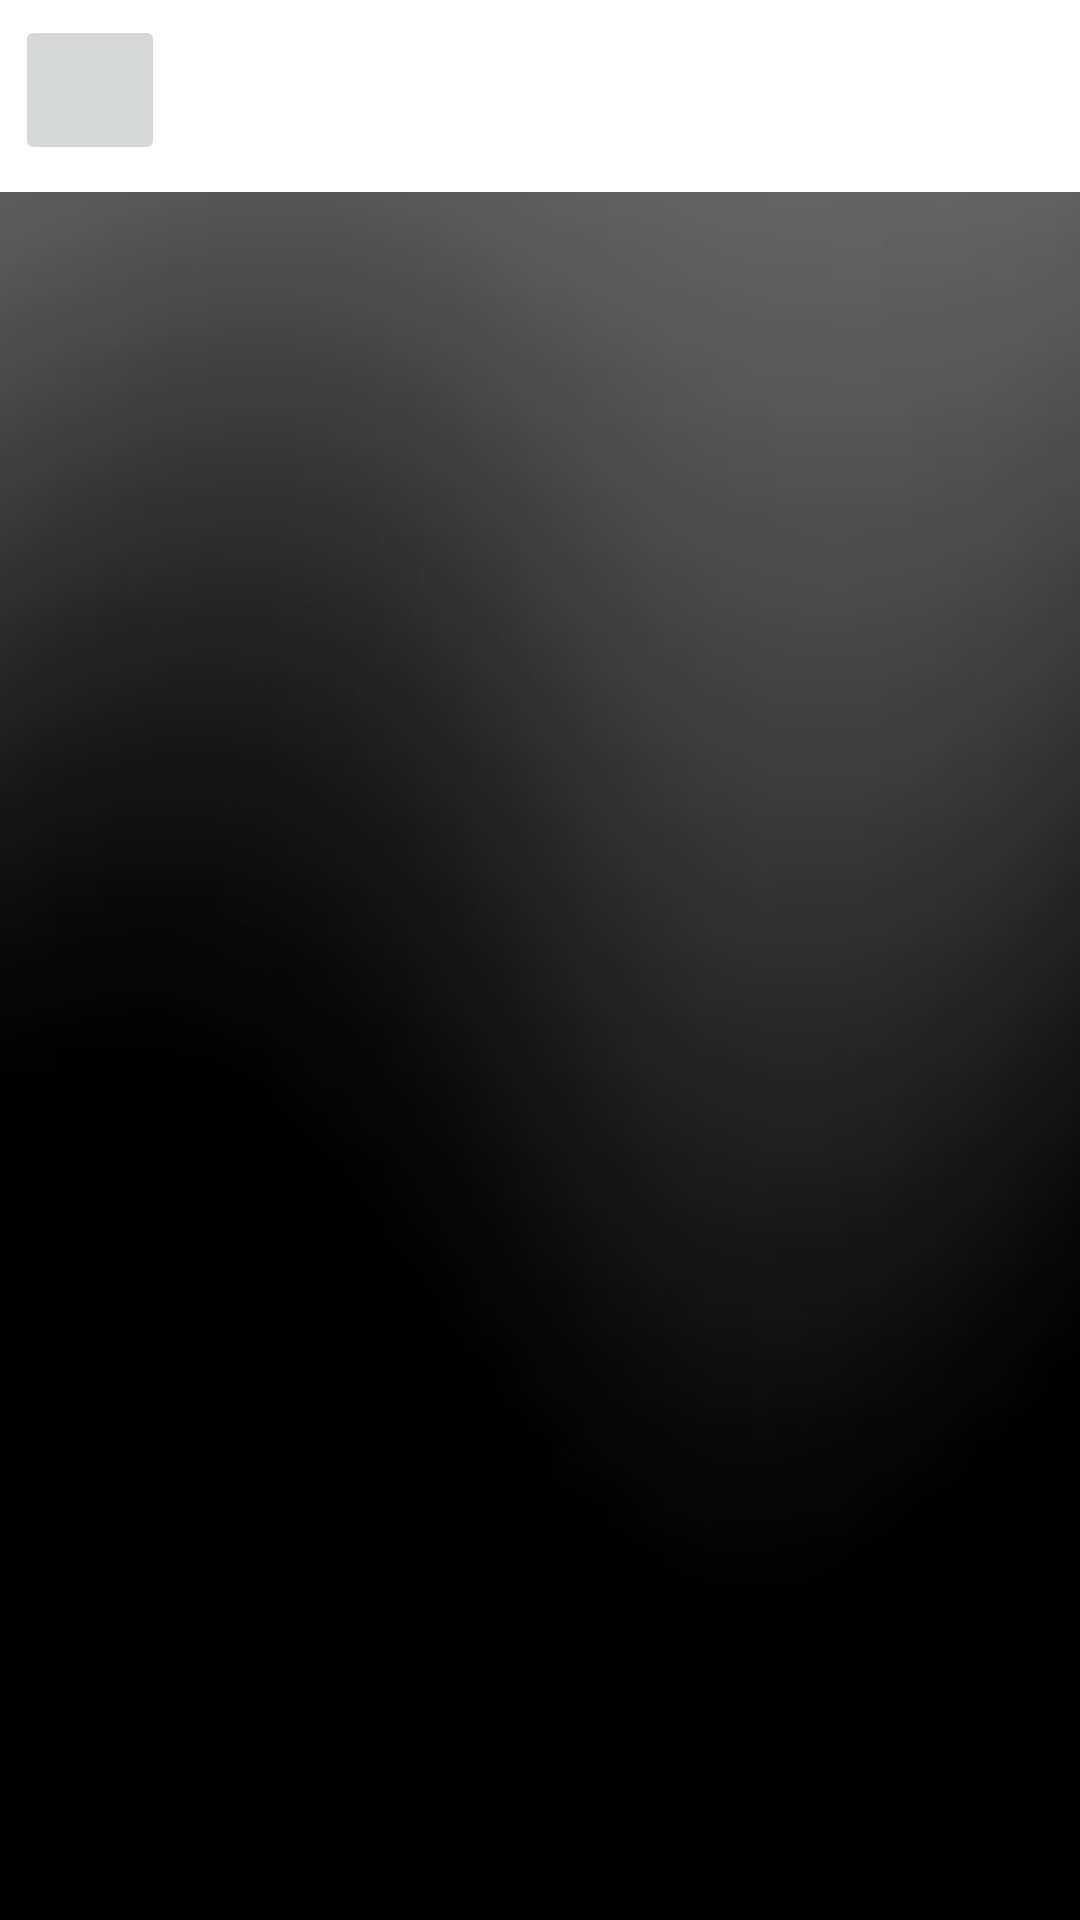

This screen was rendered from an Android layout file. Write that file and the resources it references.
<!-- AndroidManifest.xml: application theme Theme.Prueba_Clase -->
<!-- res/layout/datospaises.xml -->
<?xml version="1.0" encoding="utf-8"?>
<RelativeLayout xmlns:android="http://schemas.android.com/apk/res/android"
    xmlns:app="http://schemas.android.com/apk/res-auto"
    xmlns:tools="http://schemas.android.com/tools"
    android:layout_width="match_parent"
    android:layout_height="match_parent"
    tools:context=".DatosPaises"
    android:background="@drawable/fondo">

    <com.google.android.material.appbar.AppBarLayout
        android:layout_width="match_parent"
        android:layout_height="wrap_content">

        <com.google.android.material.appbar.CollapsingToolbarLayout
            android:layout_width="match_parent"
            android:layout_height="wrap_content">

            

            <androidx.appcompat.widget.Toolbar
                android:id="@+id/toolbar_2"
                android:layout_width="match_parent"
                android:layout_height="?attr/actionBarSize"
                android:background="@color/white"
                android:title="@string/mi_toolbar"/>
            <ImageButton
                android:id="@+id/inicioD"
                android:layout_width="50dp"
                android:layout_height="50dp"
                android:layout_gravity="start"
                android:src="@drawable/inicio"
                android:scaleType="fitCenter"
                android:layout_marginTop="5dp"
                android:layout_marginLeft="5dp"/>

        </com.google.android.material.appbar.CollapsingToolbarLayout>
    </com.google.android.material.appbar.AppBarLayout>

    <TextView
        android:id="@+id/textViewD"
        android:layout_width="match_parent"
        android:layout_height="664dp"
        android:layout_alignParentEnd="true"
        android:layout_alignParentRight="true"
        android:layout_alignParentBottom="true"
        android:layout_marginEnd="0dp"
        android:layout_marginRight="0dp"
        android:layout_marginBottom="0dp"
        android:textColor="@color/white" />

</RelativeLayout>
<!-- resources referenced by this layout -->
<resources>
  <!-- drawable fondo: jpg bitmap (drawable, 32993 bytes) -->
  <string name="mi_toolbar">Mi Toolbar</string>
  <style name="Theme.Prueba_Clase" parent="Base.Theme.Prueba_Clase" />
  <style name="Base.Theme.Prueba_Clase" parent="Theme.Material3.DayNight.NoActionBar">
          
          
      </style>
  <!-- not gathered from this repository: default colours our renderer supplied (Android Studio template values) -->
  <color name="white">#FFFFFFFF</color>
</resources>
